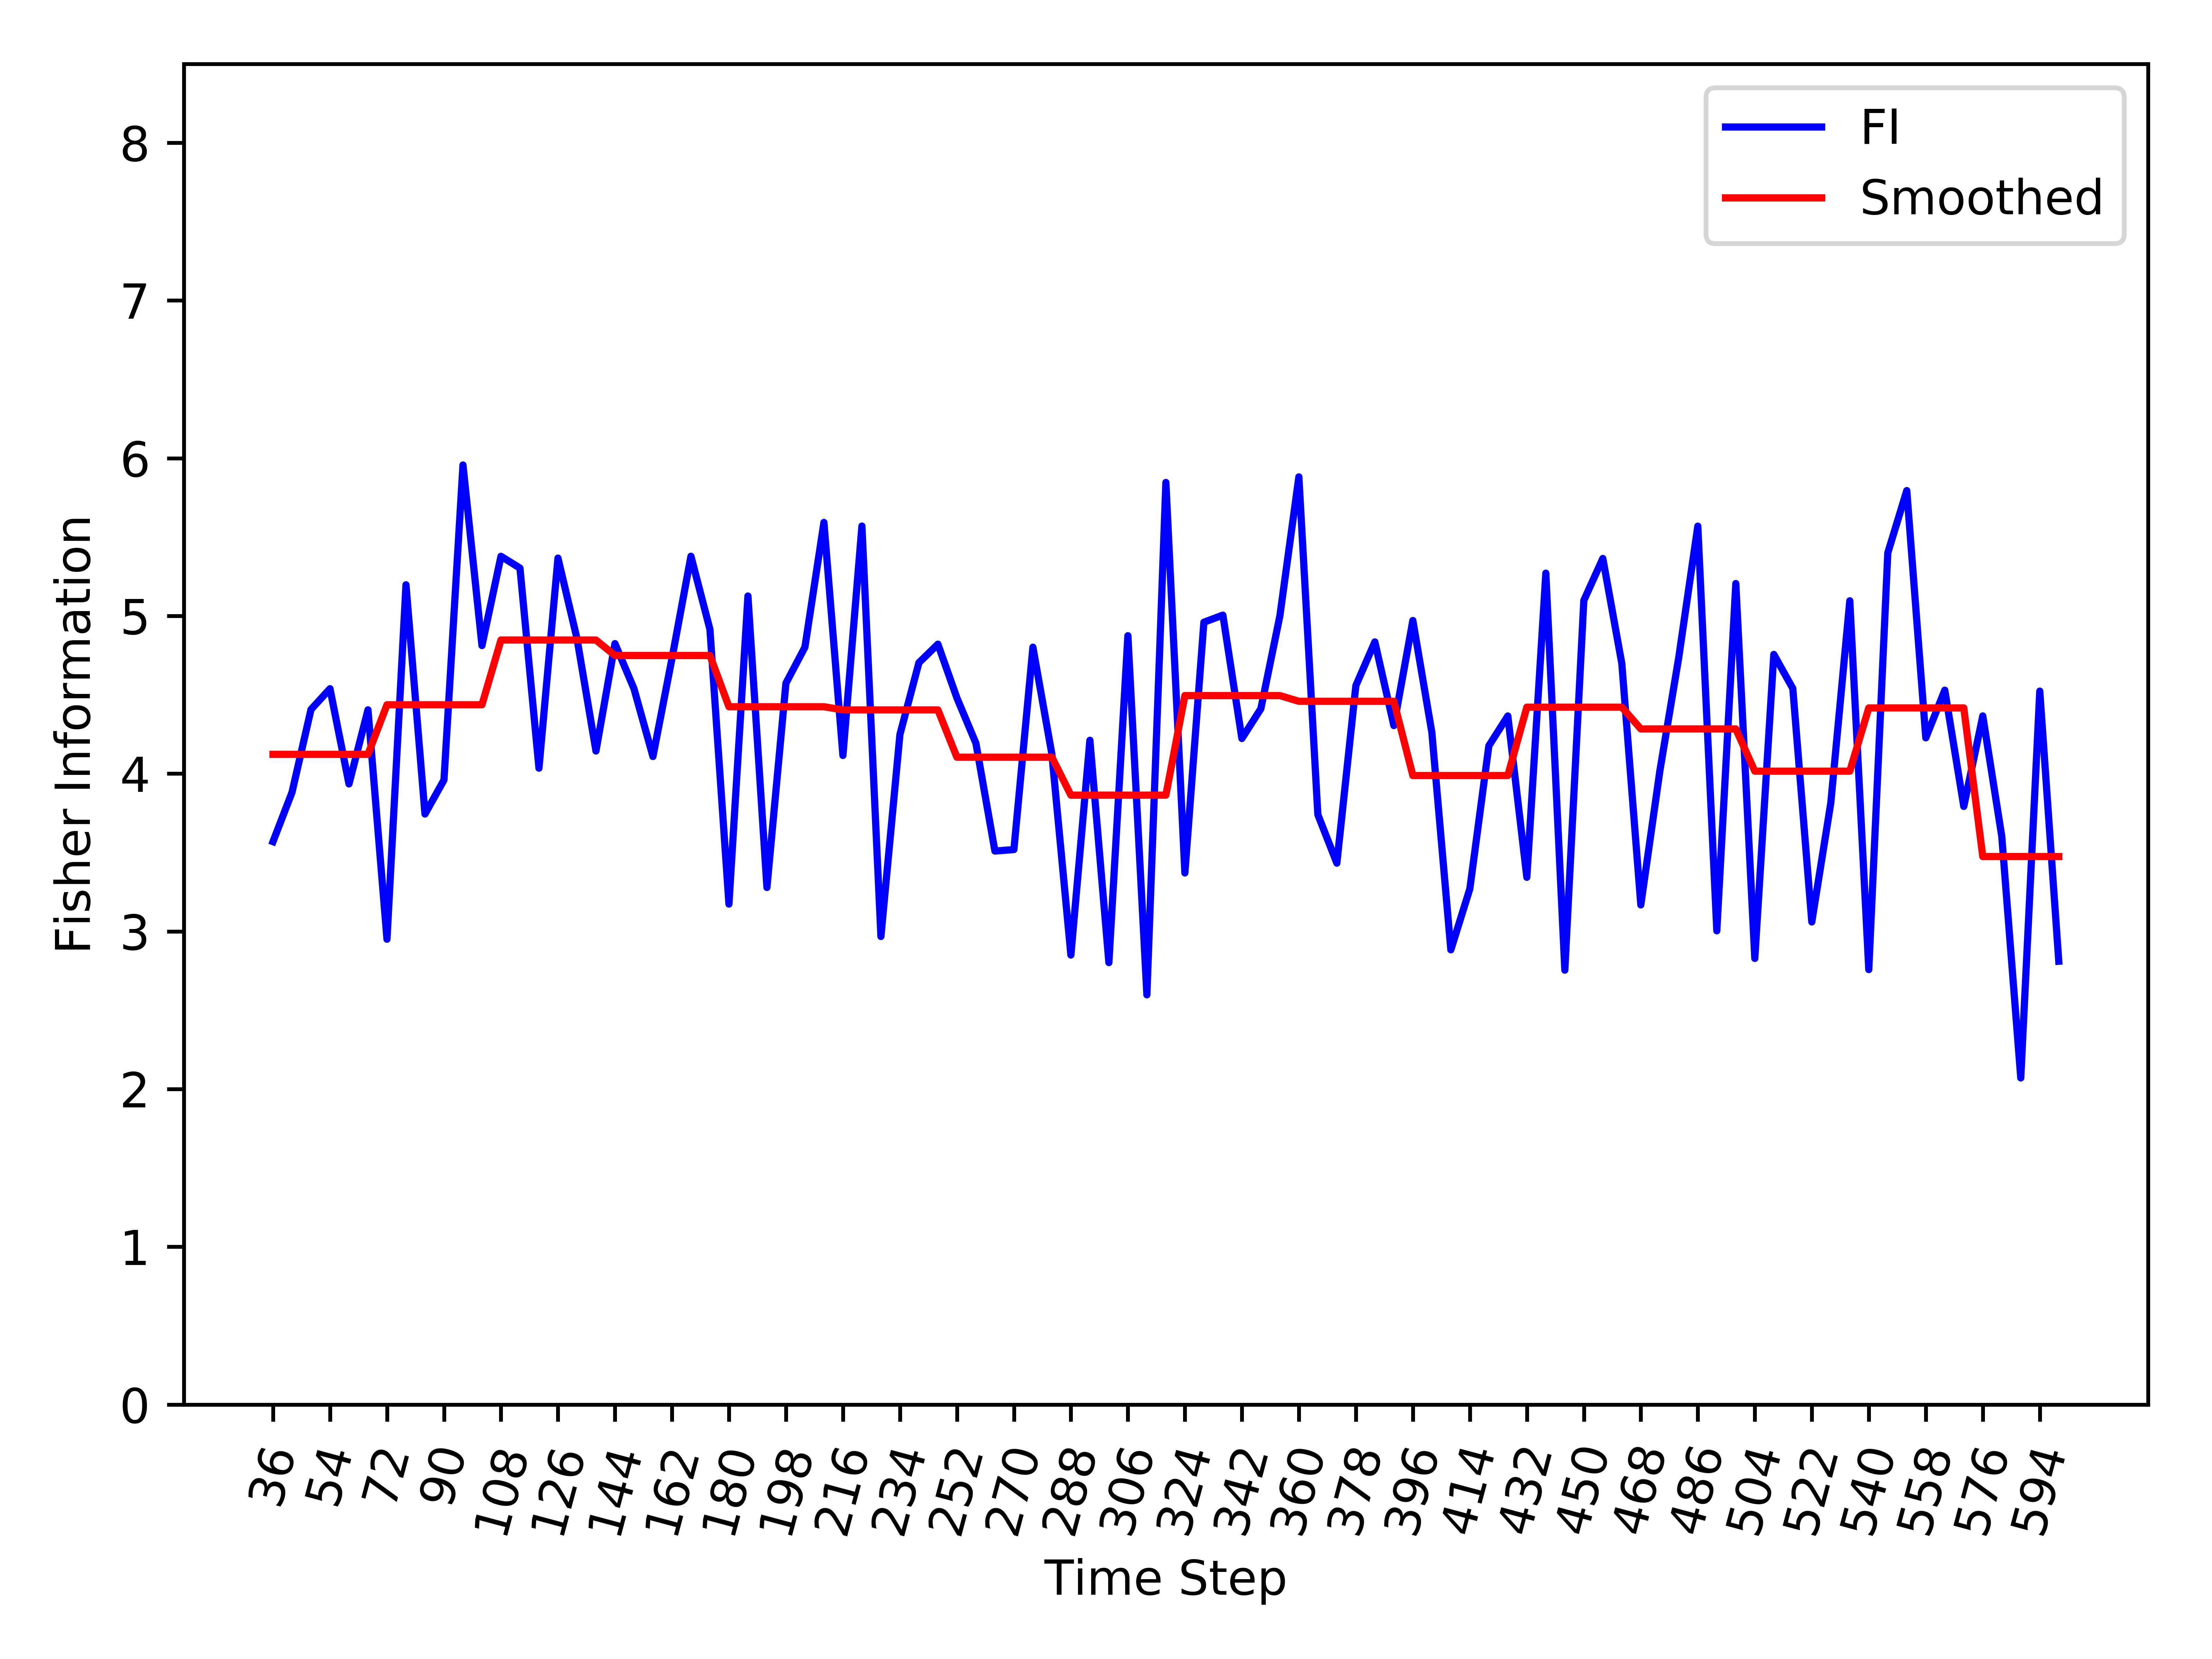

Source data for this figure (header and first rows):
, Time_Step, FI, Smooth_FI
0, 36, 3.569, 4.123
1, 42, 3.881, 4.123
2, 48, 4.407, 4.123
3, 54, 4.539, 4.123
4, 60, 3.935, 4.123
5, 66, 4.405, 4.123
6, 72, 2.95, 4.437
7, 78, 5.198, 4.437
8, 84, 3.744, 4.437
9, 90, 3.96, 4.437
10, 96, 5.957, 4.437
11, 102, 4.812, 4.437
12, 108, 5.378, 4.847
13, 114, 5.303, 4.847
14, 120, 4.035, 4.847
15, 126, 5.367, 4.847
16, 132, 4.858, 4.847
17, 138, 4.144, 4.847
18, 144, 4.825, 4.749
19, 150, 4.539, 4.749
20, 156, 4.109, 4.749
21, 162, 4.73, 4.749
22, 168, 5.379, 4.749
23, 174, 4.915, 4.749
24, 180, 3.173, 4.424
25, 186, 5.126, 4.424
26, 192, 3.278, 4.424
27, 198, 4.574, 4.424
28, 204, 4.802, 4.424
29, 210, 5.593, 4.424
30, 216, 4.115, 4.404
31, 222, 5.57, 4.404
32, 228, 2.968, 4.404
33, 234, 4.248, 4.404
34, 240, 4.704, 4.404
35, 246, 4.821, 4.404
36, 252, 4.48, 4.104
37, 258, 4.193, 4.104
38, 264, 3.509, 4.104
39, 270, 3.519, 4.104
40, 276, 4.802, 4.104
41, 282, 4.123, 4.104
42, 288, 2.85, 3.864
43, 294, 4.212, 3.864
44, 300, 2.802, 3.864
45, 306, 4.875, 3.864
46, 312, 2.598, 3.864
47, 318, 5.847, 3.864
48, 324, 3.37, 4.495
49, 330, 4.96, 4.495
50, 336, 5.005, 4.495
51, 342, 4.223, 4.495
52, 348, 4.412, 4.495
53, 354, 5, 4.495
54, 360, 5.882, 4.459
55, 366, 3.74, 4.459
56, 372, 3.433, 4.459
57, 378, 4.558, 4.459
58, 384, 4.835, 4.459
59, 390, 4.305, 4.459
... 35 more rows
